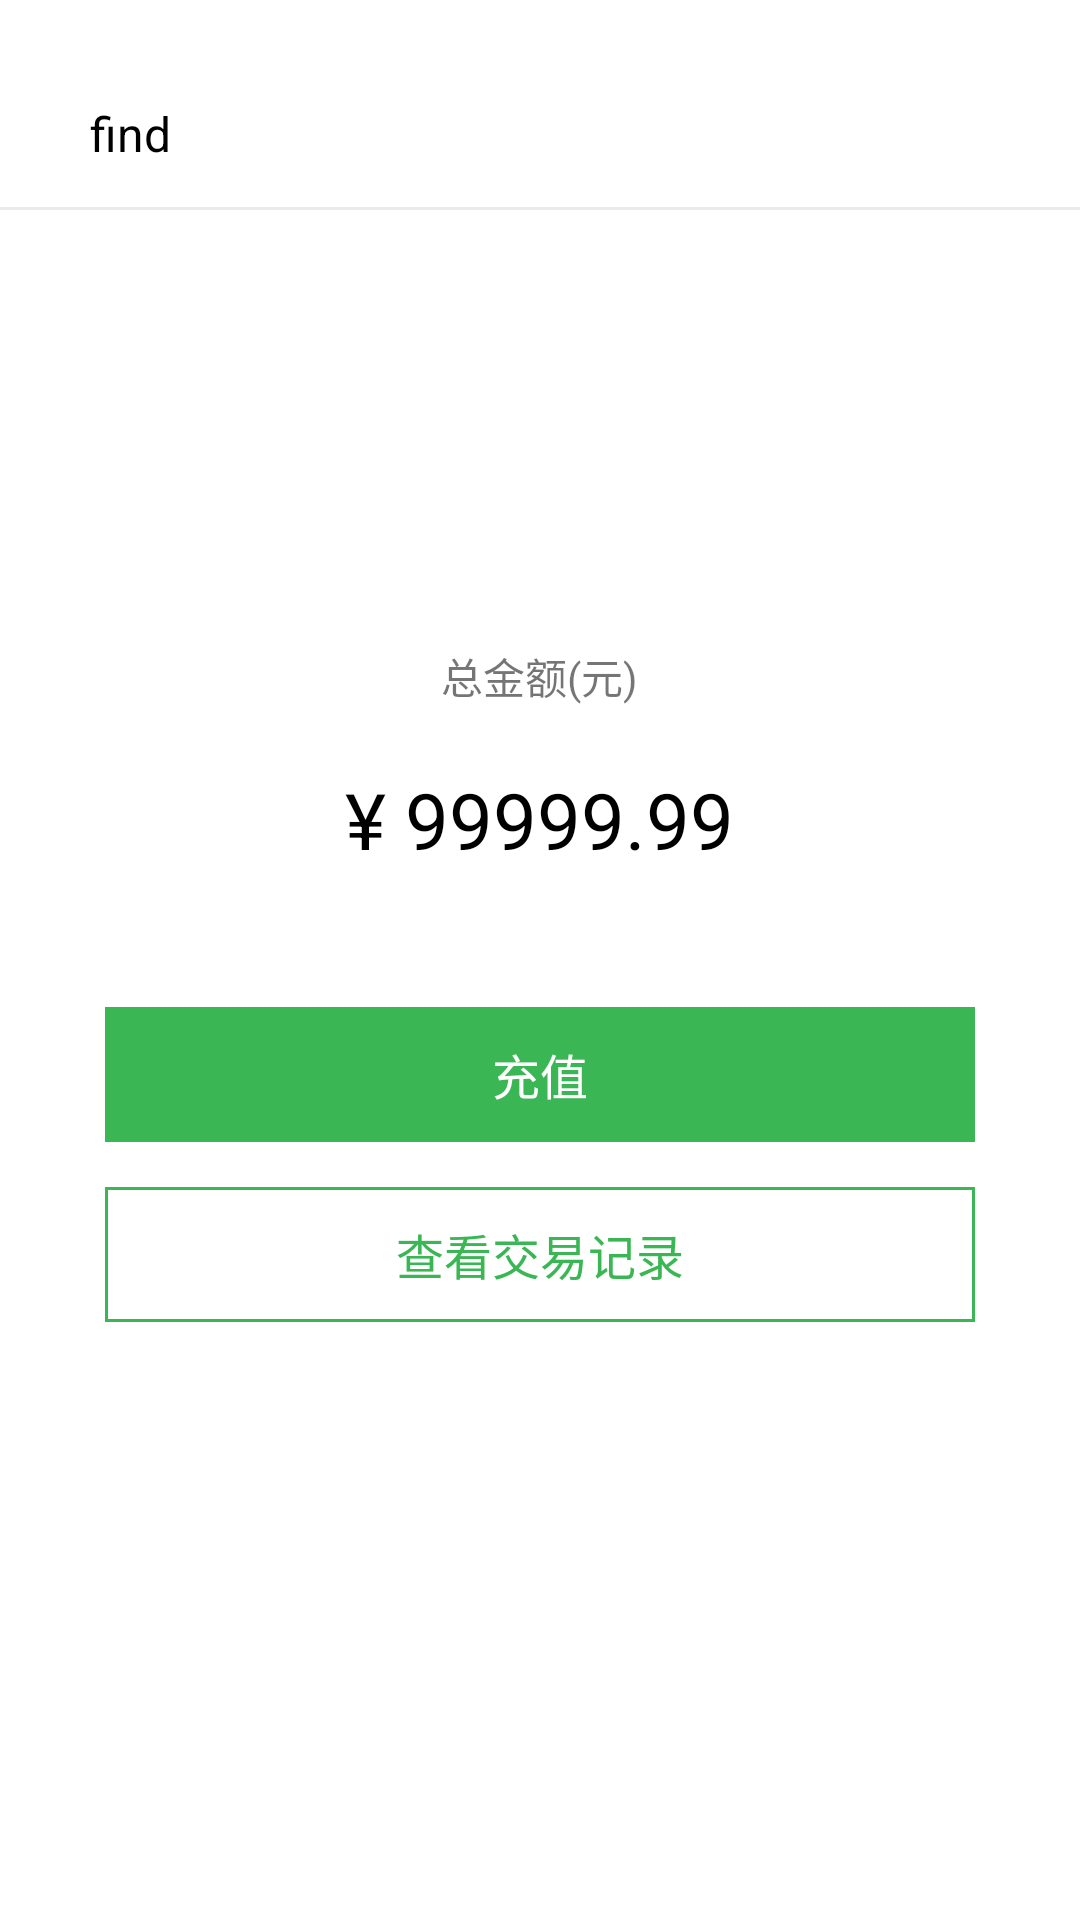

Android layout source for this screen:
<!-- AndroidManifest.xml: application theme AppTheme -->
<!-- res/layout/activity_mywallet.xml -->
<?xml version="1.0" encoding="utf-8"?>
<LinearLayout xmlns:android="http://schemas.android.com/apk/res/android"
    android:layout_width="match_parent"
    android:layout_height="match_parent"
    android:background="@color/colorPrimary"
    android:orientation="vertical">

    <include layout="@layout/toolbar_back" />

    <ScrollView
        android:layout_width="match_parent"
        android:layout_height="match_parent">

        <LinearLayout
            android:layout_width="match_parent"
            android:layout_height="match_parent"
            android:orientation="vertical">

            <ImageView
                android:layout_width="wrap_content"
                android:layout_height="wrap_content"
                android:layout_gravity="center_horizontal"
                android:layout_marginTop="130dp"
                android:src="@drawable/img_wallet_money" />

            <TextView
                android:layout_width="wrap_content"
                android:layout_height="wrap_content"
                android:layout_gravity="center_horizontal"
                android:layout_marginTop="15dp"
                android:text="总金额(元)" />

            <TextView
                android:layout_width="wrap_content"
                android:layout_height="wrap_content"
                android:layout_gravity="center_horizontal"
                android:layout_marginTop="20dp"
                android:text="¥ 99999.99"
                android:textColor="@color/text_color"
                android:textSize="26sp" />

            <TextView
                android:id="@+id/tv_mywallet_recharge"
                android:layout_width="match_parent"
                android:layout_height="45dp"
                android:layout_marginLeft="35dp"
                android:layout_marginRight="35dp"
                android:layout_marginTop="45dp"
                android:background="@color/c_3AB754"
                android:gravity="center"
                android:text="@string/recharge"
                android:textColor="@color/colorPrimary"
                android:textSize="16sp" />

            <TextView
                android:layout_width="match_parent"
                android:layout_height="45dp"
                android:layout_marginLeft="35dp"
                android:layout_marginRight="35dp"
                android:layout_marginTop="15dp"
                android:background="@drawable/bg_transaction_record"
                android:gravity="center"
                android:text="@string/look_transaction_record"
                android:textColor="@color/c_3AB754"
                android:textSize="16sp" />
        </LinearLayout>
    </ScrollView>
</LinearLayout>
<!-- res/layout/toolbar_back.xml (included above) -->
<?xml version="1.0" encoding="utf-8"?>
<LinearLayout xmlns:android="http://schemas.android.com/apk/res/android"
    android:layout_width="match_parent"
    android:layout_height="70dp"
    android:background="@color/colorPrimary"
    android:orientation="vertical">

    <View
        android:id="@+id/v_toolbar_back"
        android:layout_width="match_parent"
        android:layout_height="20dp" />

    <RelativeLayout
        android:layout_width="match_parent"
        android:layout_height="49dp"
        android:gravity="center_vertical">

        <ImageView
            android:id="@+id/iv_toolbar_back"
            android:layout_width="wrap_content"
            android:layout_height="match_parent"
            android:paddingLeft="15dp"
            android:paddingRight="15dp"
            android:src="@drawable/icon_toolbar_back" />

        <TextView
            android:id="@+id/tv_toolbar_back_title"
            android:layout_width="wrap_content"
            android:layout_height="match_parent"
            android:layout_toRightOf="@id/iv_toolbar_back"
            android:gravity="center_vertical"
            android:text="@string/tab_bar_find"
            android:textColor="@color/text_color"
            android:textSize="16sp" />

        <TextView
            android:id="@+id/tv_toolbar_back_right"
            android:layout_width="wrap_content"
            android:layout_height="wrap_content"
            android:layout_alignParentRight="true"
            android:layout_centerVertical="true"
            android:padding="10dp"
            android:text="提交"
            android:textColor="@color/c_FEC3C0"
            android:textSize="14sp"
            android:visibility="gone" />
    </RelativeLayout>

    <View
        android:layout_width="match_parent"
        android:layout_height="1dp"
        android:background="@color/c_EAEAEA" />
</LinearLayout>
<!-- resources referenced by this layout -->
<resources>
  <color name="c_3AB754">#3AB754</color>
  <color name="c_EAEAEA">#EAEAEA</color>
  <color name="c_FEC3C0">#D77471</color>
  <color name="colorPrimary">#ffffff</color>
  <color name="text_color">#000000</color>
  <!-- drawable bg_transaction_record (drawable) -->
  <?xml version="1.0" encoding="utf-8"?>
  <shape xmlns:android="http://schemas.android.com/apk/res/android">
      <solid android:color="@color/colorPrimary" />
      <stroke
          android:width="1dp"
          android:color="@color/c_3AB754" />
  </shape>
  <string name="look_transaction_record">查看交易记录</string>
  <string name="recharge">充值</string>
  <string name="tab_bar_find">find</string>
  <style name="AppTheme" parent="Theme.AppCompat.DayNight.NoActionBar">
          
          <item name="colorPrimary">@color/colorPrimary</item>
          <item name="colorPrimaryDark">@color/colorPrimaryDark</item>
          <item name="colorAccent">@color/colorAccent</item>
      </style>
  <color name="colorPrimaryDark">#ffffff</color>
  <color name="colorAccent">#D77471</color>
</resources>
